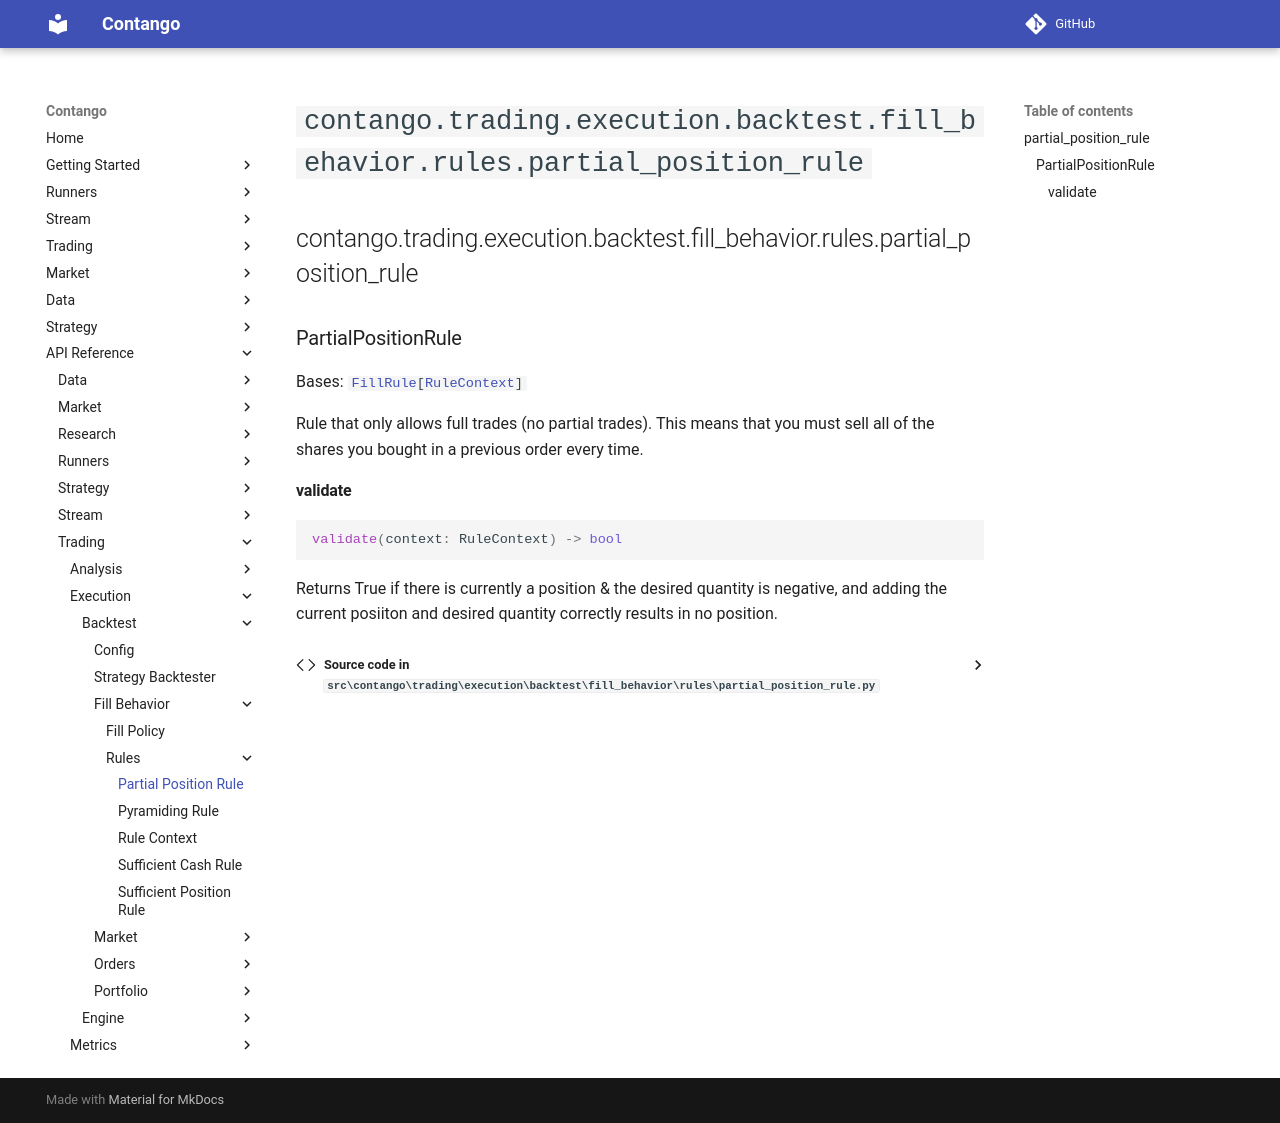

repository: igowuu/Contango · page: reference/trading/execution/backtest/fill_behavior/rules/partial_position_rule/index.html · generator: mkdocs

<!-- Auto-generated documentation -->
# `contango.trading.execution.backtest.fill_behavior.rules.partial_position_rule`

::: contango.trading.execution.backtest.fill_behavior.rules.partial_position_rule
